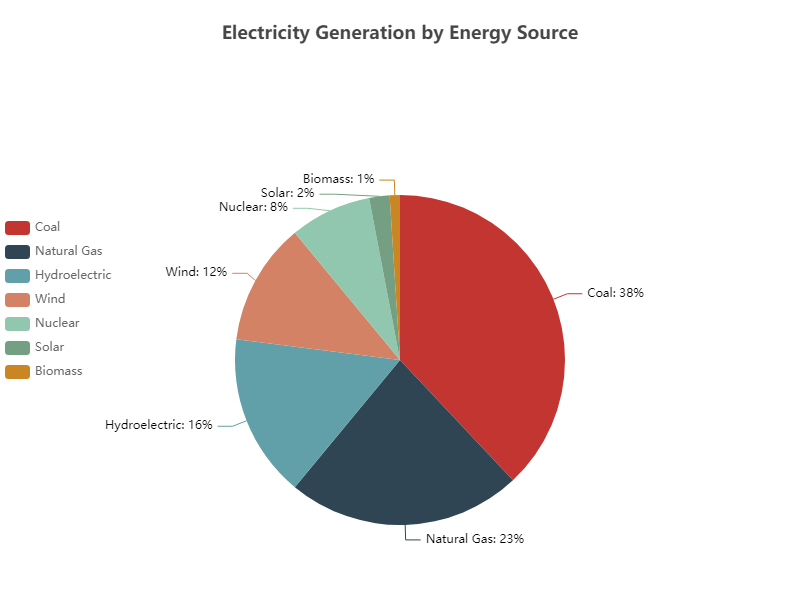

Source data for this figure (header and first rows):
Source, Percentage
Coal, 38
Natural Gas, 23
Hydroelectric, 16
Wind, 12
Nuclear, 8
Solar, 2
Biomass, 1
